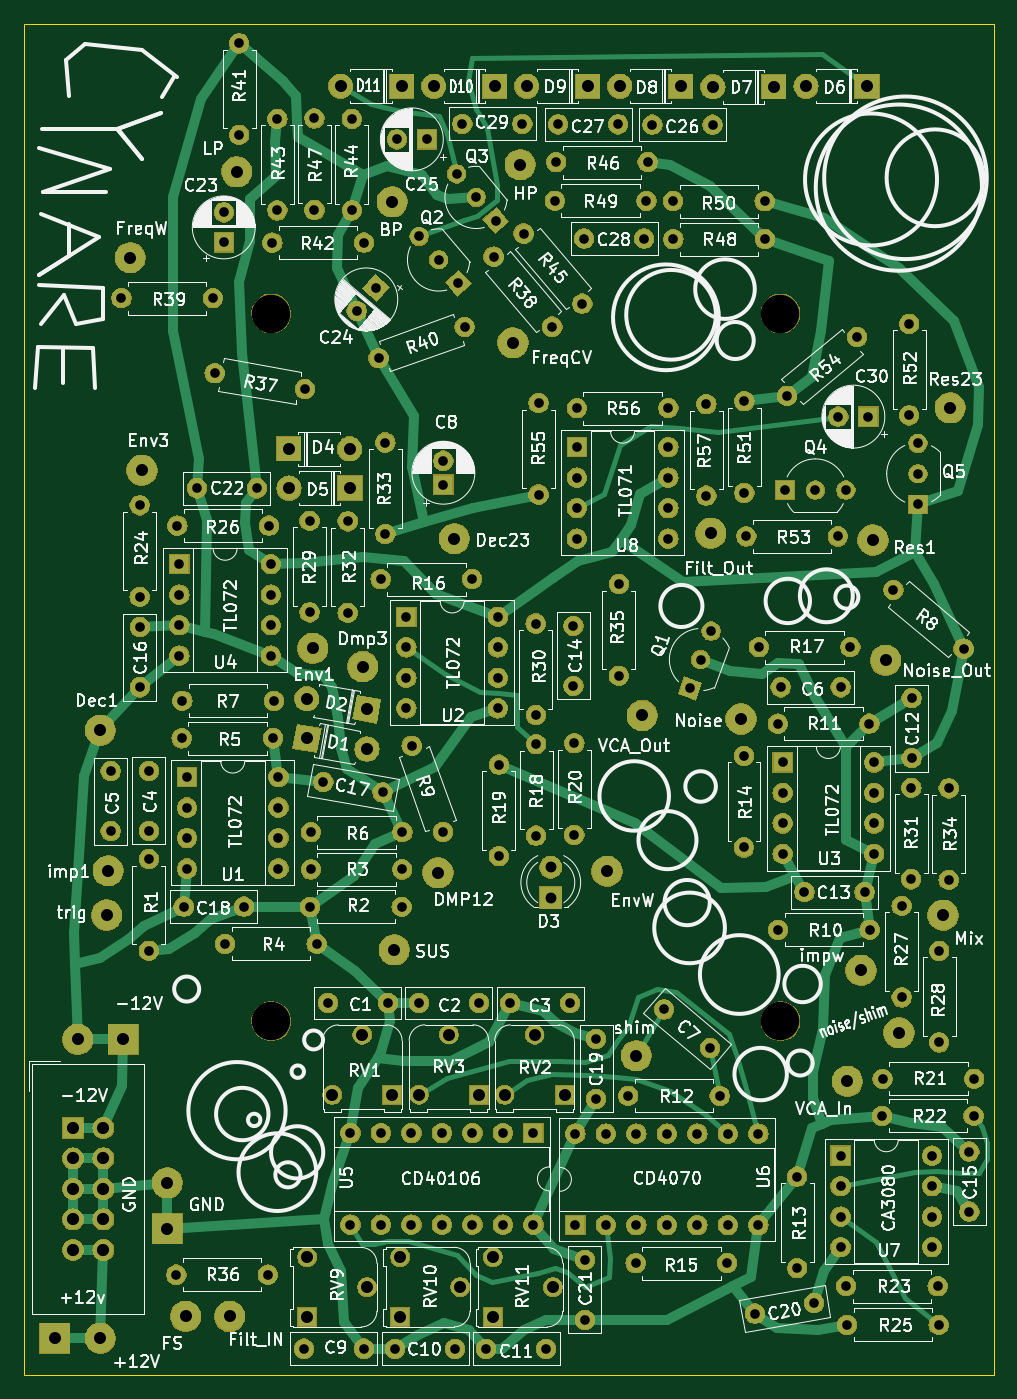
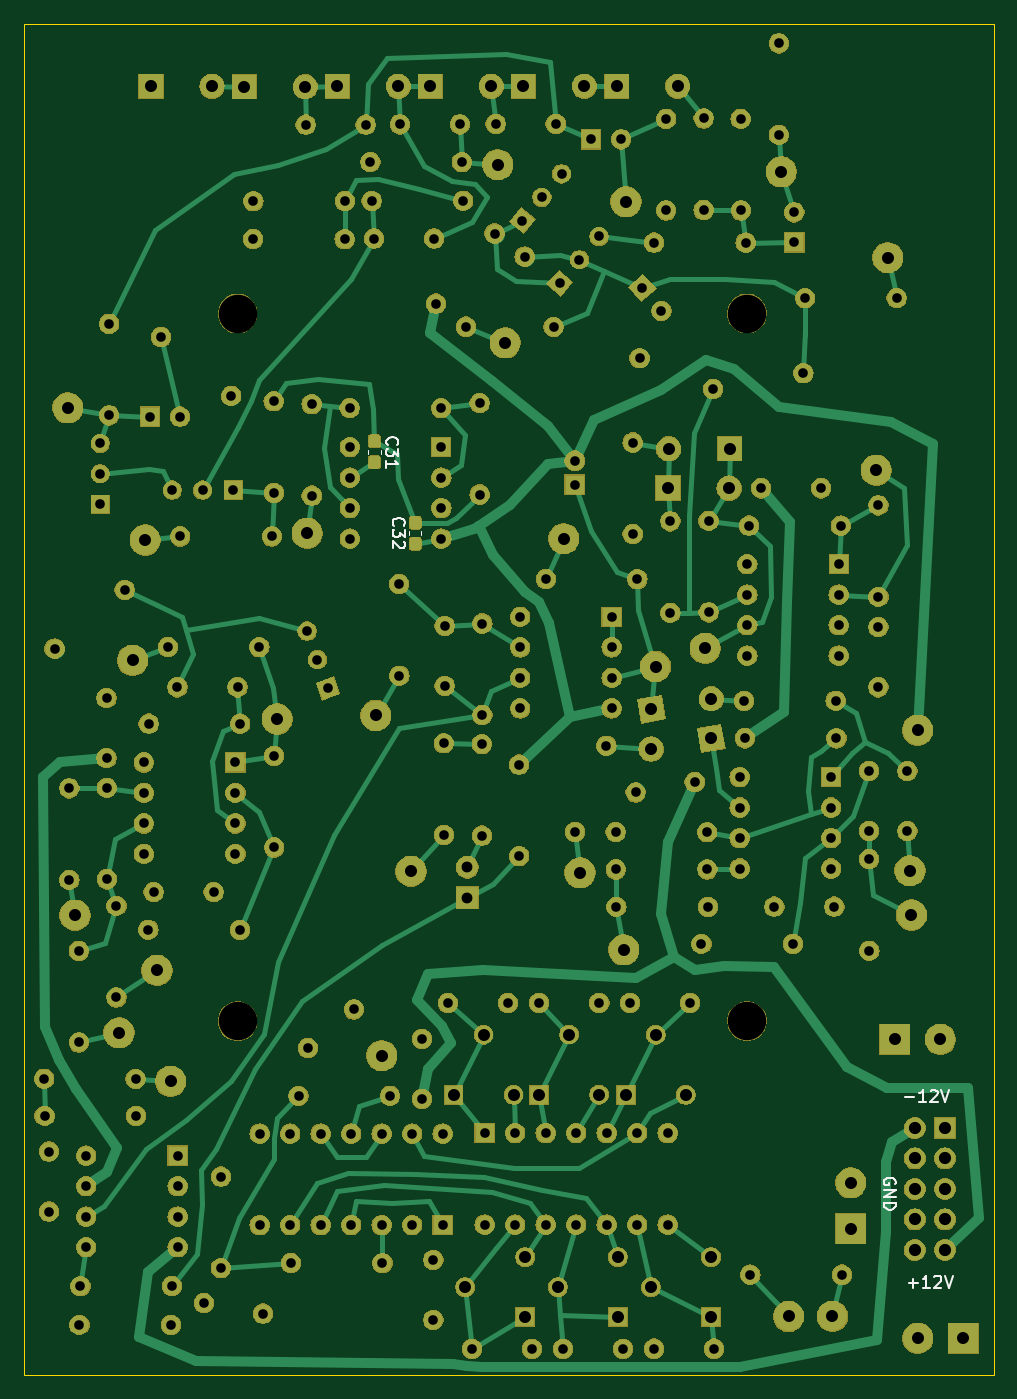
Circuit board: 10 layer files. Board 80.8 x 112.5 mm.
- bottom_copper: Cynare - CGS-B_Cu.gbr (35957 bytes)
- bottom_mask: Cynare - CGS-B_Mask.gbr (328132 bytes)
- paste: Cynare - CGS-B_Paste.gbr (7452 bytes)
- bottom_silk: Cynare - CGS-B_SilkS.gbr (4666 bytes)
- outline: Cynare - CGS-Edge_Cuts.gbr (685 bytes)
- top_copper: Cynare - CGS-F_Cu.gbr (25697 bytes)
- top_mask: Cynare - CGS-F_Mask.gbr (324232 bytes)
- paste: Cynare - CGS-F_Paste.gbr (498 bytes)
- top_silk: Cynare - CGS-F_SilkS.gbr (217865 bytes)
- drill: Cynare - CGS.drl (5811 bytes)

=== bottom_copper: Cynare - CGS-B_Cu.gbr (35957 bytes, source omitted) ===
=== bottom_mask: Cynare - CGS-B_Mask.gbr (328132 bytes, source omitted) ===
=== paste: Cynare - CGS-B_Paste.gbr (7452 bytes, source omitted) ===
=== bottom_silk: Cynare - CGS-B_SilkS.gbr ===
G04 #@! TF.GenerationSoftware,KiCad,Pcbnew,(5.1.2-1)-1*
G04 #@! TF.CreationDate,2022-06-02T01:27:51-04:00*
G04 #@! TF.ProjectId,Cynare - CGS,43796e61-7265-4202-9d20-4347532e6b69,rev?*
G04 #@! TF.SameCoordinates,Original*
G04 #@! TF.FileFunction,Legend,Bot*
G04 #@! TF.FilePolarity,Positive*
%FSLAX46Y46*%
G04 Gerber Fmt 4.6, Leading zero omitted, Abs format (unit mm)*
G04 Created by KiCad (PCBNEW (5.1.2-1)-1) date 2022-06-02 01:27:51*
%MOMM*%
%LPD*%
G04 APERTURE LIST*
%ADD10C,0.150000*%
%ADD11C,0.120000*%
G04 APERTURE END LIST*
D10*
X21081904Y-118341428D02*
X20320000Y-118341428D01*
X20700952Y-118722380D02*
X20700952Y-117960476D01*
X19320000Y-118722380D02*
X19891428Y-118722380D01*
X19605714Y-118722380D02*
X19605714Y-117722380D01*
X19700952Y-117865238D01*
X19796190Y-117960476D01*
X19891428Y-118008095D01*
X18939047Y-117817619D02*
X18891428Y-117770000D01*
X18796190Y-117722380D01*
X18558095Y-117722380D01*
X18462857Y-117770000D01*
X18415238Y-117817619D01*
X18367619Y-117912857D01*
X18367619Y-118008095D01*
X18415238Y-118150952D01*
X18986666Y-118722380D01*
X18367619Y-118722380D01*
X18081904Y-117722380D02*
X17748571Y-118722380D01*
X17415238Y-117722380D01*
X22190000Y-110118095D02*
X22142380Y-110022857D01*
X22142380Y-109880000D01*
X22190000Y-109737142D01*
X22285238Y-109641904D01*
X22380476Y-109594285D01*
X22570952Y-109546666D01*
X22713809Y-109546666D01*
X22904285Y-109594285D01*
X22999523Y-109641904D01*
X23094761Y-109737142D01*
X23142380Y-109880000D01*
X23142380Y-109975238D01*
X23094761Y-110118095D01*
X23047142Y-110165714D01*
X22713809Y-110165714D01*
X22713809Y-109975238D01*
X23142380Y-110594285D02*
X22142380Y-110594285D01*
X23142380Y-111165714D01*
X22142380Y-111165714D01*
X23142380Y-111641904D02*
X22142380Y-111641904D01*
X22142380Y-111880000D01*
X22190000Y-112022857D01*
X22285238Y-112118095D01*
X22380476Y-112165714D01*
X22570952Y-112213333D01*
X22713809Y-112213333D01*
X22904285Y-112165714D01*
X22999523Y-112118095D01*
X23094761Y-112022857D01*
X23142380Y-111880000D01*
X23142380Y-111641904D01*
X21381904Y-102881428D02*
X20620000Y-102881428D01*
X19620000Y-103262380D02*
X20191428Y-103262380D01*
X19905714Y-103262380D02*
X19905714Y-102262380D01*
X20000952Y-102405238D01*
X20096190Y-102500476D01*
X20191428Y-102548095D01*
X19239047Y-102357619D02*
X19191428Y-102310000D01*
X19096190Y-102262380D01*
X18858095Y-102262380D01*
X18762857Y-102310000D01*
X18715238Y-102357619D01*
X18667619Y-102452857D01*
X18667619Y-102548095D01*
X18715238Y-102690952D01*
X19286666Y-103262380D01*
X18667619Y-103262380D01*
X18381904Y-102262380D02*
X18048571Y-103262380D01*
X17715238Y-102262380D01*
D11*
X61650000Y-56061267D02*
X61650000Y-55718733D01*
X62670000Y-56061267D02*
X62670000Y-55718733D01*
X65060000Y-49271267D02*
X65060000Y-48928733D01*
X66080000Y-49271267D02*
X66080000Y-48928733D01*
D10*
X63947142Y-55247142D02*
X63994761Y-55199523D01*
X64042380Y-55056666D01*
X64042380Y-54961428D01*
X63994761Y-54818571D01*
X63899523Y-54723333D01*
X63804285Y-54675714D01*
X63613809Y-54628095D01*
X63470952Y-54628095D01*
X63280476Y-54675714D01*
X63185238Y-54723333D01*
X63090000Y-54818571D01*
X63042380Y-54961428D01*
X63042380Y-55056666D01*
X63090000Y-55199523D01*
X63137619Y-55247142D01*
X63042380Y-55580476D02*
X63042380Y-56199523D01*
X63423333Y-55866190D01*
X63423333Y-56009047D01*
X63470952Y-56104285D01*
X63518571Y-56151904D01*
X63613809Y-56199523D01*
X63851904Y-56199523D01*
X63947142Y-56151904D01*
X63994761Y-56104285D01*
X64042380Y-56009047D01*
X64042380Y-55723333D01*
X63994761Y-55628095D01*
X63947142Y-55580476D01*
X63137619Y-56580476D02*
X63090000Y-56628095D01*
X63042380Y-56723333D01*
X63042380Y-56961428D01*
X63090000Y-57056666D01*
X63137619Y-57104285D01*
X63232857Y-57151904D01*
X63328095Y-57151904D01*
X63470952Y-57104285D01*
X64042380Y-56532857D01*
X64042380Y-57151904D01*
X64467142Y-48527142D02*
X64514761Y-48479523D01*
X64562380Y-48336666D01*
X64562380Y-48241428D01*
X64514761Y-48098571D01*
X64419523Y-48003333D01*
X64324285Y-47955714D01*
X64133809Y-47908095D01*
X63990952Y-47908095D01*
X63800476Y-47955714D01*
X63705238Y-48003333D01*
X63610000Y-48098571D01*
X63562380Y-48241428D01*
X63562380Y-48336666D01*
X63610000Y-48479523D01*
X63657619Y-48527142D01*
X63562380Y-48860476D02*
X63562380Y-49479523D01*
X63943333Y-49146190D01*
X63943333Y-49289047D01*
X63990952Y-49384285D01*
X64038571Y-49431904D01*
X64133809Y-49479523D01*
X64371904Y-49479523D01*
X64467142Y-49431904D01*
X64514761Y-49384285D01*
X64562380Y-49289047D01*
X64562380Y-49003333D01*
X64514761Y-48908095D01*
X64467142Y-48860476D01*
X64562380Y-50431904D02*
X64562380Y-49860476D01*
X64562380Y-50146190D02*
X63562380Y-50146190D01*
X63705238Y-50050952D01*
X63800476Y-49955714D01*
X63848095Y-49860476D01*
M02*

=== outline: Cynare - CGS-Edge_Cuts.gbr ===
G04 #@! TF.GenerationSoftware,KiCad,Pcbnew,(5.1.2-1)-1*
G04 #@! TF.CreationDate,2022-06-02T01:27:52-04:00*
G04 #@! TF.ProjectId,Cynare - CGS,43796e61-7265-4202-9d20-4347532e6b69,rev?*
G04 #@! TF.SameCoordinates,Original*
G04 #@! TF.FileFunction,Profile,NP*
%FSLAX46Y46*%
G04 Gerber Fmt 4.6, Leading zero omitted, Abs format (unit mm)*
G04 Created by KiCad (PCBNEW (5.1.2-1)-1) date 2022-06-02 01:27:52*
%MOMM*%
%LPD*%
G04 APERTURE LIST*
%ADD10C,0.050000*%
G04 APERTURE END LIST*
D10*
X94742000Y-13462000D02*
X94742000Y-125984000D01*
X13970000Y-125984000D02*
X94742000Y-125984000D01*
X13970000Y-13462000D02*
X13970000Y-125984000D01*
X13970000Y-13462000D02*
X94742000Y-13462000D01*
M02*

=== top_copper: Cynare - CGS-F_Cu.gbr (25697 bytes, source omitted) ===
=== top_mask: Cynare - CGS-F_Mask.gbr (324232 bytes, source omitted) ===
=== paste: Cynare - CGS-F_Paste.gbr ===
G04 #@! TF.GenerationSoftware,KiCad,Pcbnew,(5.1.2-1)-1*
G04 #@! TF.CreationDate,2022-06-02T01:27:51-04:00*
G04 #@! TF.ProjectId,Cynare - CGS,43796e61-7265-4202-9d20-4347532e6b69,rev?*
G04 #@! TF.SameCoordinates,Original*
G04 #@! TF.FileFunction,Paste,Top*
G04 #@! TF.FilePolarity,Positive*
%FSLAX46Y46*%
G04 Gerber Fmt 4.6, Leading zero omitted, Abs format (unit mm)*
G04 Created by KiCad (PCBNEW (5.1.2-1)-1) date 2022-06-02 01:27:51*
%MOMM*%
%LPD*%
G04 APERTURE LIST*
G04 APERTURE END LIST*
M02*

=== top_silk: Cynare - CGS-F_SilkS.gbr (217865 bytes, source omitted) ===
=== drill: Cynare - CGS.drl (5811 bytes, source omitted) ===
